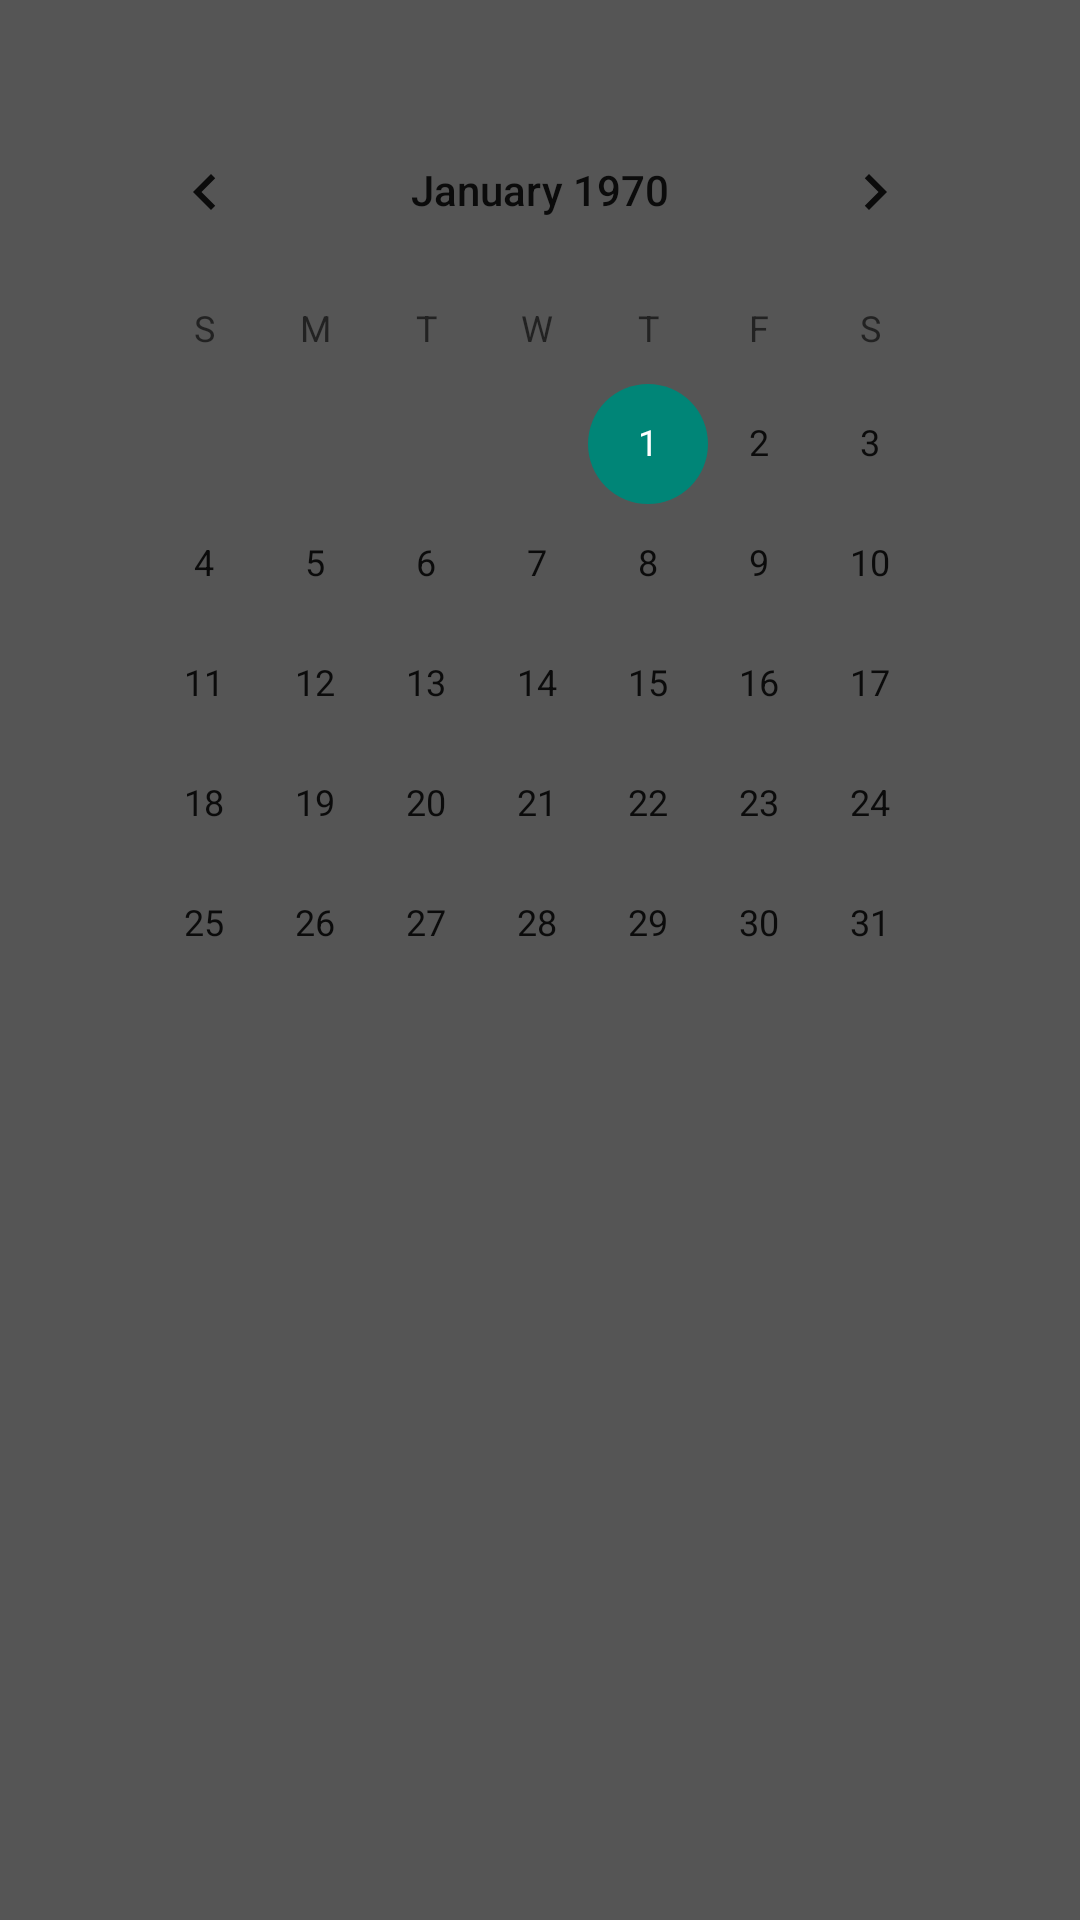

Produce the Android XML layout that renders to this screen, including the resource entries it uses.
<!-- AndroidManifest.xml: application theme AppTheme -->
<!-- res/layout/activity_calendar.xml -->
<RelativeLayout xmlns:android="http://schemas.android.com/apk/res/android"
    xmlns:tools="http://schemas.android.com/tools" android:layout_width="match_parent"
    android:layout_height="match_parent" android:paddingLeft="@dimen/activity_horizontal_margin"
    android:paddingRight="@dimen/activity_horizontal_margin"
    android:paddingTop="@dimen/activity_vertical_margin"
    android:paddingBottom="@dimen/activity_vertical_margin"
    tools:context="de.fh_muenster.projectxx.Calendar">

    <LinearLayout xmlns:android="http://schemas.android.com/apk/res/android"
        android:layout_width="match_parent"
        android:layout_height="match_parent"
        android:padding="20dp"
        android:background="@color/grey"
        android:orientation="vertical"
        android:clickable="true">

        <CalendarView
            android:id="@+id/calendar"
            android:layout_margin="10dp"
            android:layout_width="match_parent"
            android:layout_height="match_parent"
            android:clickable="true" />
    </LinearLayout>

</RelativeLayout>
<!-- resources referenced by this layout -->
<resources>
  <item name="grey" type="color">#555555</item>
  <style name="AppTheme" parent="Theme.AppCompat.Light.DarkActionBar">
          
      </style>
</resources>
